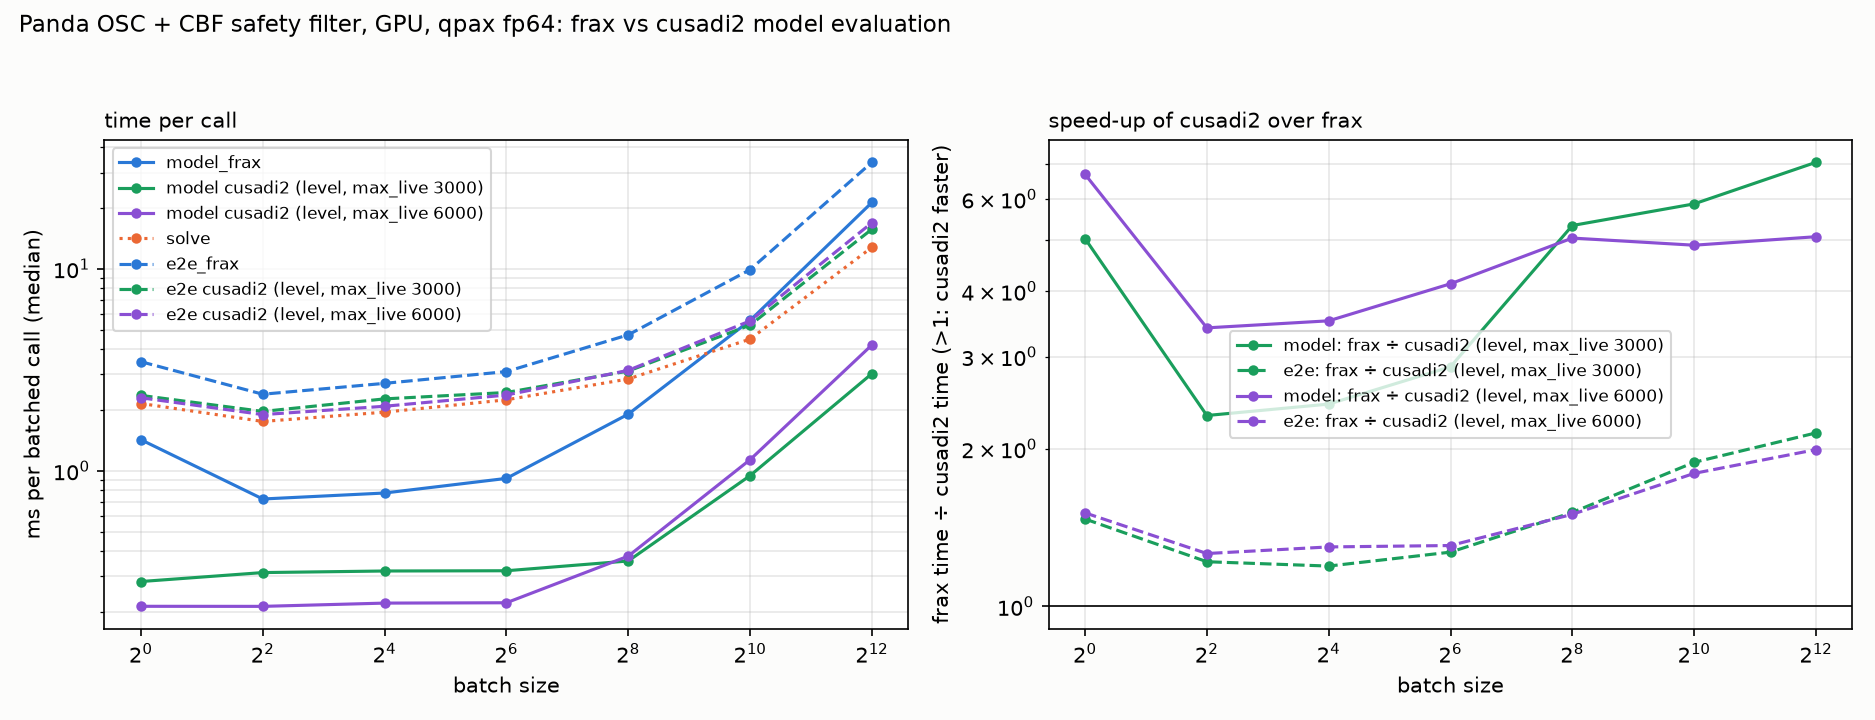

The table this chart was drawn from, first rows:
problem, backend_model, platform, dtype, batch, piece, median_us, p99_us, mean_us, min_us, max_us, n_calls, compile_s, max_abs_du_vs_frax, tag
panda, frax, gpu, f64, 1, model_frax, 1425, 1592, 1417, 1252, 1615, 1000, 0.0001459, 6.901146321069973e-13, cusadi2_swap_level_ml6000_jtimes_cse
panda, cusadi2, gpu, f64, 1, model_cusadi2_ml6000, 213.1, 227.1, 213.1, 206.1, 248.2, 1000, 0.03723, 6.901146321069973e-13, cusadi2_swap_level_ml6000_jtimes_cse
panda, frax, gpu, f64, 1, solve, 2154, 2446, 2165, 2003, 3233, 1000, 0.4737, 6.901146321069973e-13, cusadi2_swap_level_ml6000_jtimes_cse
panda, frax, gpu, f64, 1, e2e_frax, 3469, 3697, 3466, 3289, 3845, 1000, 0.0001773, 6.901146321069973e-13, cusadi2_swap_level_ml6000_jtimes_cse
panda, cusadi2, gpu, f64, 1, e2e_cusadi2_ml6000, 2300, 2601, 2312, 2145, 3269, 1000, 0.000162, 6.901146321069973e-13, cusadi2_swap_level_ml6000_jtimes_cse
panda, frax, gpu, f64, 4, model_frax, 724.6, 814, 741.9, 707.8, 901.3, 1000, 0.0001096, 2.5572433060006006e-11, cusadi2_swap_level_ml6000_jtimes_cse
panda, cusadi2, gpu, f64, 4, model_cusadi2_ml6000, 212.9, 229.3, 214, 208.1, 240.7, 1000, 0.04069, 2.5572433060006006e-11, cusadi2_swap_level_ml6000_jtimes_cse
panda, frax, gpu, f64, 4, solve, 1755, 2078, 1796, 1618, 2842, 1000, 0.3417, 2.5572433060006006e-11, cusadi2_swap_level_ml6000_jtimes_cse
panda, frax, gpu, f64, 4, e2e_frax, 2394, 2800, 2435, 2246, 3062, 1000, 0.0001789, 2.5572433060006006e-11, cusadi2_swap_level_ml6000_jtimes_cse
panda, cusadi2, gpu, f64, 4, e2e_cusadi2_ml6000, 1898, 2211, 1935, 1756, 2663, 1000, 0.0001729, 2.5572433060006006e-11, cusadi2_swap_level_ml6000_jtimes_cse
panda, frax, gpu, f64, 16, model_frax, 775.8, 916.3, 798.9, 765.1, 1332, 1000, 0.00012, 3.2642795133597247e-09, cusadi2_swap_level_ml6000_jtimes_cse
panda, cusadi2, gpu, f64, 16, model_cusadi2_ml6000, 221, 244.6, 222, 215.6, 275, 1000, 0.05106, 3.2642795133597247e-09, cusadi2_swap_level_ml6000_jtimes_cse
panda, frax, gpu, f64, 16, solve, 1951, 2203, 1923, 1721, 2323, 1000, 0.3374, 3.2642795133597247e-09, cusadi2_swap_level_ml6000_jtimes_cse
panda, frax, gpu, f64, 16, e2e_frax, 2711, 2961, 2692, 2456, 3183, 1000, 0.000183, 3.2642795133597247e-09, cusadi2_swap_level_ml6000_jtimes_cse
panda, cusadi2, gpu, f64, 16, e2e_cusadi2_ml6000, 2087, 2172, 2058, 1864, 3552, 1000, 0.0001657, 3.2642795133597247e-09, cusadi2_swap_level_ml6000_jtimes_cse
panda, frax, gpu, f64, 64, model_frax, 916.6, 1026, 916.1, 857.1, 1043, 1000, 0.0001111, 1.453548037488872e-08, cusadi2_swap_level_ml6000_jtimes_cse
panda, cusadi2, gpu, f64, 64, model_cusadi2_ml6000, 221.8, 248.9, 223.7, 215.2, 461.6, 1000, 0.05561, 1.453548037488872e-08, cusadi2_swap_level_ml6000_jtimes_cse
panda, frax, gpu, f64, 64, solve, 2247, 2504, 2258, 2091, 3076, 1000, 0.3242, 1.453548037488872e-08, cusadi2_swap_level_ml6000_jtimes_cse
panda, frax, gpu, f64, 64, e2e_frax, 3100, 3291, 3099, 2903, 3805, 1000, 0.0001659, 1.453548037488872e-08, cusadi2_swap_level_ml6000_jtimes_cse
panda, cusadi2, gpu, f64, 64, e2e_cusadi2_ml6000, 2372, 2715, 2391, 2227, 3312, 1000, 0.0001624, 1.453548037488872e-08, cusadi2_swap_level_ml6000_jtimes_cse
panda, frax, gpu, f64, 256, model_frax, 1907, 2145, 1950, 1847, 2230, 200, 0.0001164, 8.308292329672895e-07, cusadi2_swap_level_ml6000_jtimes_cse
panda, cusadi2, gpu, f64, 256, model_cusadi2_ml6000, 377.6, 398.9, 378.8, 374.8, 400.9, 200, 0.0527, 8.308292329672895e-07, cusadi2_swap_level_ml6000_jtimes_cse
panda, frax, gpu, f64, 256, solve, 2849, 3048, 2802, 2540, 3767, 200, 0.3556, 8.308292329672895e-07, cusadi2_swap_level_ml6000_jtimes_cse
panda, frax, gpu, f64, 256, e2e_frax, 4713, 4964, 4699, 4447, 5020, 200, 0.0001786, 8.308292329672895e-07, cusadi2_swap_level_ml6000_jtimes_cse
panda, cusadi2, gpu, f64, 256, e2e_cusadi2_ml6000, 3144, 3339, 3097, 2848, 3423, 200, 0.0001416, 8.308292329672895e-07, cusadi2_swap_level_ml6000_jtimes_cse
panda, frax, gpu, f64, 1024, model_frax, 5553, 6429, 5603, 5506, 6624, 200, 0.0001162, 1.6306531716914208e-05, cusadi2_swap_level_ml6000_jtimes_cse
panda, cusadi2, gpu, f64, 1024, model_cusadi2_ml6000, 1134, 1152, 1134, 1115, 1157, 200, 0.05532, 1.6306531716914208e-05, cusadi2_swap_level_ml6000_jtimes_cse
panda, frax, gpu, f64, 1024, solve, 4490, 4960, 4555, 4438, 5510, 200, 0.3574, 1.6306531716914208e-05, cusadi2_swap_level_ml6000_jtimes_cse
panda, frax, gpu, f64, 1024, e2e_frax, 9917, 10183, 9971, 9843, 10214, 200, 0.0001691, 1.6306531716914208e-05, cusadi2_swap_level_ml6000_jtimes_cse
panda, cusadi2, gpu, f64, 1024, e2e_cusadi2_ml6000, 5526, 5996, 5589, 5436, 6003, 200, 0.000165, 1.6306531716914208e-05, cusadi2_swap_level_ml6000_jtimes_cse
panda, frax, gpu, f64, 4096, model_frax, 21335, 21694, 21335, 20908, 21742, 200, 0.0001376, 0.01065, cusadi2_swap_level_ml6000_jtimes_cse
panda, cusadi2, gpu, f64, 4096, model_cusadi2_ml6000, 4198, 4542, 4219, 4114, 4583, 200, 0.0571, 0.01065, cusadi2_swap_level_ml6000_jtimes_cse
panda, frax, gpu, f64, 4096, solve, 12786, 13203, 12807, 12677, 13238, 200, 0.5378, 0.01065, cusadi2_swap_level_ml6000_jtimes_cse
panda, frax, gpu, f64, 4096, e2e_frax, 33732, 34032, 33747, 33647, 34135, 200, 0.0001836, 0.01065, cusadi2_swap_level_ml6000_jtimes_cse
panda, cusadi2, gpu, f64, 4096, e2e_cusadi2_ml6000, 16930, 17189, 16950, 16883, 18357, 200, 0.0001809, 0.01065, cusadi2_swap_level_ml6000_jtimes_cse
panda, cusadi2, gpu, f64, 1, model_cusadi2_ml3000, 282.7, 310.6, 290.7, 276.2, 314.7, 1000, 0.03512, 7.851497230149107e-13, cusadi2_swap_level_ml3000_jtimes_cse
panda, cusadi2, gpu, f64, 1, e2e_cusadi2_ml3000, 2362, 2711, 2378, 2207, 3930, 1000, 0.0001109, 7.851497230149107e-13, cusadi2_swap_level_ml3000_jtimes_cse
panda, cusadi2, gpu, f64, 4, model_cusadi2_ml3000, 313, 330.5, 312.7, 288.6, 362.5, 1000, 0.03577, 1.4034995388101379e-11, cusadi2_swap_level_ml3000_jtimes_cse
panda, cusadi2, gpu, f64, 4, e2e_cusadi2_ml3000, 1967, 2237, 2003, 1824, 2487, 1000, 0.0001375, 1.4034995388101379e-11, cusadi2_swap_level_ml3000_jtimes_cse
panda, cusadi2, gpu, f64, 16, model_cusadi2_ml3000, 318.7, 339, 315.7, 292.1, 347.5, 1000, 0.04955, 2.0782096044058562e-09, cusadi2_swap_level_ml3000_jtimes_cse
panda, cusadi2, gpu, f64, 16, e2e_cusadi2_ml3000, 2270, 2572, 2250, 2025, 2924, 1000, 0.0001522, 2.0782096044058562e-09, cusadi2_swap_level_ml3000_jtimes_cse
panda, cusadi2, gpu, f64, 64, model_cusadi2_ml3000, 319.6, 334.5, 314.5, 292.8, 343.7, 1000, 0.04895, 3.6615972476283787e-09, cusadi2_swap_level_ml3000_jtimes_cse
panda, cusadi2, gpu, f64, 64, e2e_cusadi2_ml3000, 2442, 2843, 2472, 2292, 3348, 1000, 0.0001155, 3.6615972476283787e-09, cusadi2_swap_level_ml3000_jtimes_cse
panda, cusadi2, gpu, f64, 256, model_cusadi2_ml3000, 357.3, 363.5, 357.6, 354.5, 366.3, 200, 0.06398, 8.312581627478721e-07, cusadi2_swap_level_ml3000_jtimes_cse
panda, cusadi2, gpu, f64, 256, e2e_cusadi2_ml3000, 3118, 4100, 3147, 2795, 4703, 200, 0.0001141, 8.312581627478721e-07, cusadi2_swap_level_ml3000_jtimes_cse
panda, cusadi2, gpu, f64, 1024, model_cusadi2_ml3000, 945.7, 956.3, 917.2, 845.5, 960.4, 200, 0.04834, 1.6306531716914208e-05, cusadi2_swap_level_ml3000_jtimes_cse
panda, cusadi2, gpu, f64, 1024, e2e_cusadi2_ml3000, 5263, 5567, 5329, 5212, 5705, 200, 0.0001345, 1.6306531716914208e-05, cusadi2_swap_level_ml3000_jtimes_cse
panda, cusadi2, gpu, f64, 4096, model_cusadi2_ml3000, 3027, 3320, 3058, 2988, 3335, 200, 0.05164, 0.01065, cusadi2_swap_level_ml3000_jtimes_cse
panda, cusadi2, gpu, f64, 4096, e2e_cusadi2_ml3000, 15731, 16139, 15762, 15693, 18197, 200, 0.000174, 0.01065, cusadi2_swap_level_ml3000_jtimes_cse
